Run: headless pygame with SDL's dummy video driver; simulated clock (each Clock.tick advances the game by its frame time, no real sleeping); random seed 0; keys injected as events and as key.get_pressed() state; mouse plan: one left click at the window centre at the start of phase 2, then a move to the lower-right quarter at the start of phase 3.
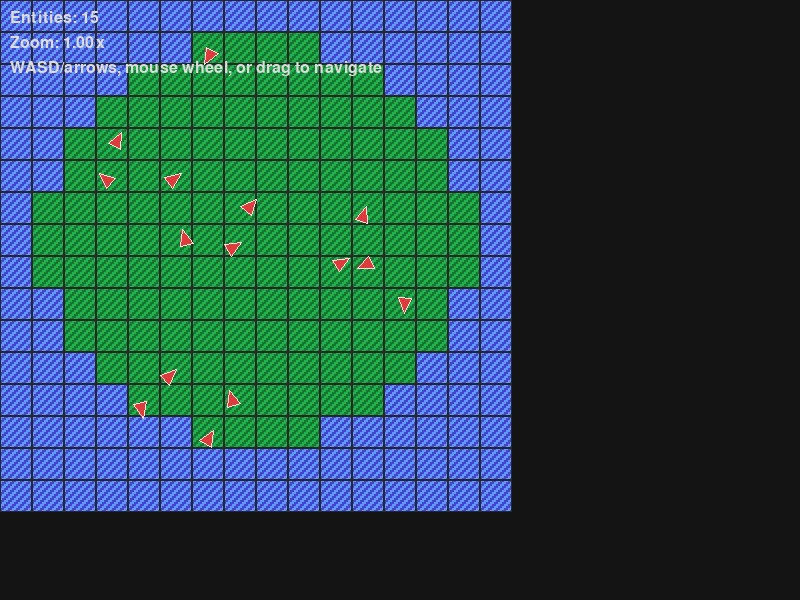
Frame 1 of 4 · flips 1–60 · no input
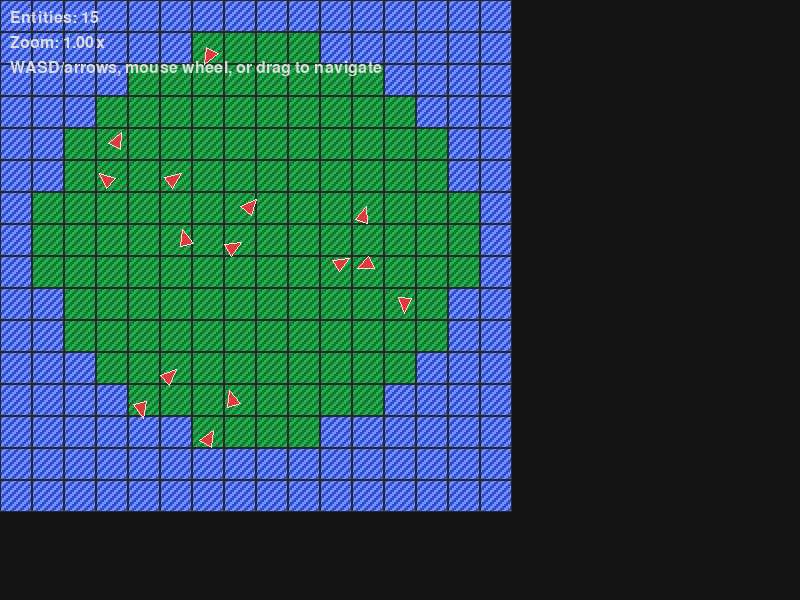
Frame 2 of 4 · flips 61–180 · clicked the window centre · tapped SPACE, RETURN · held RIGHT (→), D
Frame 3 of 4 · flips 181–300 · moved the mouse to the lower-right quarter · held DOWN (↓), S · screen same as frame 1, image omitted
Frame 4 of 4 · flips 301–420 · held LEFT (←), A, UP (↑), W · screen same as frame 2, image omitted

The pygame program that drew these frames:

import pygame
import math
import random

# ----------------------------
# Constants
# ----------------------------

SCREEN_WIDTH = 800
SCREEN_HEIGHT = 600
FPS = 60

# Colors
RED = (220, 60, 60)  # Entity
BLACK = (20, 20, 20)
UI_COLOR = (220, 220, 220)
GRID_LINE = (40, 40, 40)

# Map layout (16x16)
MAP_LAYOUT = """
0000000000000000
0000001111000000
0000111111110000
0001111111111000
0011111111111100
0011111111111100
0111111111111110
0111111111111110
0111111111111110
0011111111111100
0011111111111100
0001111111111000
0000111111110000
0000001111000000
0000000000000000
0000000000000000
"""


# ----------------------------
# Texture Generation
# ----------------------------


class Map:
    def __init__(self, layout_str=MAP_LAYOUT, width=16, height=16):
        self.width = width
        self.height = height
        clean_layout = "".join(layout_str.split())
        self.tiles = [int(ch) for ch in clean_layout]
        assert len(self.tiles) == width * height, "Map layout size mismatch"

    def get_tile(self, x, y):
        if 0 <= x < self.width and 0 <= y < self.height:
            return self.tiles[y * self.width + x]
        return None

    def get_land_positions(self):
        return [
            (x, y)
            for y in range(self.height)
            for x in range(self.width)
            if self.get_tile(x, y) == 1
        ]


class GameState:
    def __init__(self, map: Map, entities):
        self.map = map
        self.entities = entities


class EntityRenderer:
    def __init__(self, entity, screen, camera):
        self.entity = entity
        self.screen = screen
        self.camera = camera

    def draw(self):
        screen_x, screen_y = self.camera.tile_to_screen(self.entity.x, self.entity.y)
        size = max(6, min(20, self.camera.tile_size_px * 0.35))
        base_points = [(size, 0), (-size * 0.4, -size * 0.6), (-size * 0.4, size * 0.6)]
        cos_a, sin_a = math.cos(self.entity.facing), math.sin(self.entity.facing)
        rotated = []
        for px, py in base_points:
            rx = px * cos_a - py * sin_a
            ry = px * sin_a + py * cos_a
            rotated.append((screen_x + rx, screen_y + ry))
        pygame.draw.polygon(self.screen, RED, rotated)
        pygame.draw.polygon(self.screen, (255, 220, 220), rotated, width=1)


# ----------------------------
# Entity & Camera (unchanged from previous refactored version)
# ----------------------------


class Entity:
    def __init__(self, x, y, facing=0.0):
        self.x = x
        self.y = y
        self.facing = facing


class Camera:
    def __init__(self, screen_width, screen_height):
        self.screen_width = screen_width
        self.screen_height = screen_height
        self.tile_size_px = 32
        self.min_tile_size = 8
        self.max_tile_size = 128
        self.tile_x = 0.0
        self.tile_y = 0.0

    @property
    def width_tiles(self):
        return self.screen_width / self.tile_size_px

    @property
    def height_tiles(self):
        return self.screen_height / self.tile_size_px

    def move(self, dx, dy):
        self.tile_x += dx
        self.tile_y += dy

    def zoom_in(self):
        self.tile_size_px = min(self.max_tile_size, self.tile_size_px * 1.2)

    def zoom_out(self):
        self.tile_size_px = max(self.min_tile_size, self.tile_size_px / 1.2)

    def tile_to_screen(self, tile_x, tile_y):
        offset_x = tile_x - (self.tile_x - self.width_tiles / 2)
        offset_y = tile_y - (self.tile_y - self.height_tiles / 2)
        return offset_x * self.tile_size_px, offset_y * self.tile_size_px

    def clamp_to_map(self, game_map):
        half_w = self.width_tiles / 2
        half_h = self.height_tiles / 2
        self.tile_x = max(half_w, min(game_map.width - half_w, self.tile_x))
        self.tile_y = max(half_h, min(game_map.height - half_h, self.tile_y))


# ----------------------------
# Entity Factory
# ----------------------------


def create_random_entities(game_map, count=15):
    land_tiles = game_map.get_land_positions()
    if not land_tiles:
        return []
    entities = []
    for _ in range(count):
        tx, ty = random.choice(land_tiles)
        x = tx + random.uniform(0.2, 0.8)
        y = ty + random.uniform(0.2, 0.8)
        facing = random.uniform(0, 2 * math.pi)
        entities.append(Entity(x, y, facing))
    return entities


# ----------------------------
# Main Game Loop
# ----------------------------
class MapRenderer:
    TEXTURE_SIZE = 16
    WATER_FRAMES = 4  # Number of animation frames for water

    def __init__(self, game_map, screen, camera):
        self.map = game_map
        self.screen = screen
        self.camera = camera

        # Generate base textures once
        self.land_tex = self._create_land_texture()
        self.water_tex_frames = [
            self._create_water_texture(frame=i) for i in range(self.WATER_FRAMES)
        ]
        self.frame_counter = 0

    def _create_land_texture(self):
        tex = pygame.Surface((self.TEXTURE_SIZE, self.TEXTURE_SIZE))
        # 8-bit dithered green
        base_color = (34, 177, 76)
        dark_color = (20, 120, 50)
        for y in range(self.TEXTURE_SIZE):
            for x in range(self.TEXTURE_SIZE):
                # Checkerboard dither pattern
                if (x + y) % 4 < 2:
                    tex.set_at((x, y), base_color)
                else:
                    tex.set_at((x, y), dark_color)
        return tex

    def _create_water_texture(self, frame=0):
        tex = pygame.Surface((self.TEXTURE_SIZE, self.TEXTURE_SIZE), pygame.SRCALPHA)
        base_color = (63, 72, 204)
        light_color = (100, 150, 255)

        # Create a subtle wave-like pattern that shifts with 'frame'
        for y in range(self.TEXTURE_SIZE):
            for x in range(self.TEXTURE_SIZE):
                # Offset based on frame to simulate motion
                offset = (x + frame * 2) % 4
                wave = (y + offset) % 4
                if wave < 2:
                    tex.set_at((x, y), base_color)
                else:
                    tex.set_at((x, y), light_color)
        return tex

    def update(self):
        """Call once per frame to advance water animation."""
        self.frame_counter = (self.frame_counter + 1) % (self.WATER_FRAMES * 8)

    def draw(self):
        screen = self.screen
        camera = self.camera
        game_map = self.map

        start_x = int(camera.tile_x - camera.width_tiles / 2 - 1)
        end_x = int(camera.tile_x + camera.width_tiles / 2 + 2)
        start_y = int(camera.tile_y - camera.height_tiles / 2 - 1)
        end_y = int(camera.tile_y + camera.height_tiles / 2 + 2)

        # Choose current water frame (cycle slowly)
        current_water_frame = (self.frame_counter // 8) % self.WATER_FRAMES

        for y in range(start_y, end_y):
            for x in range(start_x, end_x):
                tile = game_map.get_tile(x, y)
                if tile is None:
                    continue

                if tile == 1:
                    base_tex = self.land_tex
                else:
                    base_tex = self.water_tex_frames[current_water_frame]

                screen_x, screen_y = camera.tile_to_screen(x, y)

                # Optionally: cache scaled textures if camera zoom is fixed
                scaled_tex = pygame.transform.scale(
                    base_tex, (camera.tile_size_px, camera.tile_size_px)
                )
                screen.blit(scaled_tex, (screen_x, screen_y))

                pygame.draw.rect(
                    screen,
                    GRID_LINE,
                    (screen_x, screen_y, camera.tile_size_px, camera.tile_size_px),
                    1,
                )


class UIRenderer:
    def __init__(self, screen, camera, entity_count, font_size=24):
        self.screen = screen
        self.camera = camera
        self.entity_count = entity_count
        self.font = pygame.font.SysFont(None, font_size)

    def draw(self):
        zoom = self.camera.tile_size_px / 32.0
        info = [
            f"Entities: {self.entity_count}",
            f"Zoom: {zoom:.2f}x",
            "WASD/arrows, mouse wheel, or drag to navigate",
        ]
        for i, text in enumerate(info):
            rendered = self.font.render(text, True, UI_COLOR)
            self.screen.blit(rendered, (10, 10 + i * 25))


class Game:
    def __init__(self):
        pygame.init()
        self.screen = pygame.display.set_mode((SCREEN_WIDTH, SCREEN_HEIGHT))
        pygame.display.set_caption("RTS - 8-bit Style")
        self.clock = pygame.time.Clock()

        # Core game objects
        self.game_map = Map()
        self.camera = Camera(SCREEN_WIDTH, SCREEN_HEIGHT)
        self.camera.tile_x = self.game_map.width / 2
        self.camera.tile_y = self.game_map.height / 2

        entities = create_random_entities(self.game_map, count=15)
        self.game_state = GameState(self.game_map, entities)

        # Renderers
        self.map_renderer = MapRenderer(self.game_map, self.screen, self.camera)
        self.entity_renderers = [
            EntityRenderer(e, self.screen, self.camera) for e in entities
        ]
        self.ui_renderer = UIRenderer(self.screen, self.camera, len(entities))

        self.dragging = False

    def handle_input(self):
        """Process input and return whether to quit."""
        keys = pygame.key.get_pressed()
        speed = 0.5
        if keys[pygame.K_LEFT] or keys[pygame.K_a]:
            self.camera.move(-speed, 0)
        if keys[pygame.K_RIGHT] or keys[pygame.K_d]:
            self.camera.move(speed, 0)
        if keys[pygame.K_UP] or keys[pygame.K_w]:
            self.camera.move(0, -speed)
        if keys[pygame.K_DOWN] or keys[pygame.K_s]:
            self.camera.move(0, speed)

        for event in pygame.event.get():
            if event.type == pygame.QUIT:
                return True  # quit
            elif event.type == pygame.MOUSEWHEEL:
                if event.y > 0:
                    self.camera.zoom_in()
                else:
                    self.camera.zoom_out()
            elif event.type == pygame.MOUSEBUTTONDOWN:
                if event.button == 1:
                    self.dragging = True
            elif event.type == pygame.MOUSEBUTTONUP:
                if event.button == 1:
                    self.dragging = False

        # Pan with mouse
        if self.dragging:
            rel = pygame.mouse.get_rel()
            self.camera.move(
                -rel[0] / self.camera.tile_size_px, -rel[1] / self.camera.tile_size_px
            )
        else:
            pygame.mouse.get_rel()

        self.camera.clamp_to_map(self.game_state.map)
        return False

    def render(self):
        self.screen.fill(BLACK)

        self.map_renderer.update()
        self.map_renderer.draw()
        for renderer in self.entity_renderers:
            renderer.draw()
        self.ui_renderer.draw()

        pygame.display.flip()

    def run(self):
        """Main game loop."""
        running = True
        while running:
            if self.handle_input():
                running = False
            self.render()
            self.clock.tick(FPS)

    def quit(self):
        pygame.quit()


def main():
    game = Game()
    game.run()
    game.quit()


if __name__ == "__main__":
    main()
